Photos from the image-classification dataset "Real-Overexp" in the GitHub repository aCoderChild/adenoid_segmentation. Its 2 classes are: normal frames, overexposed.

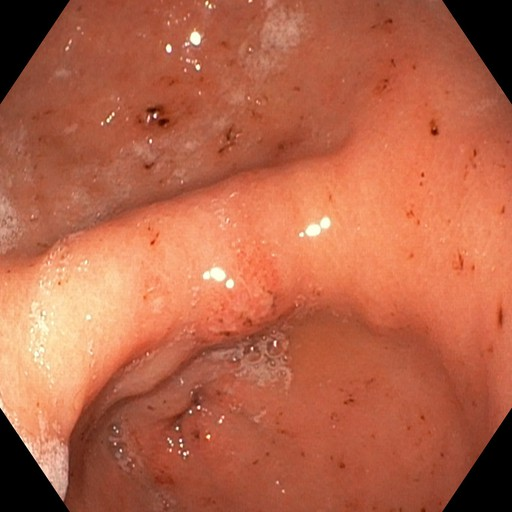
Label: normal frames

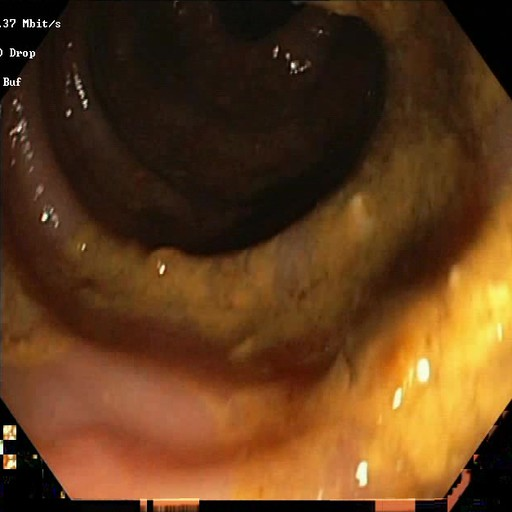
Label: normal frames

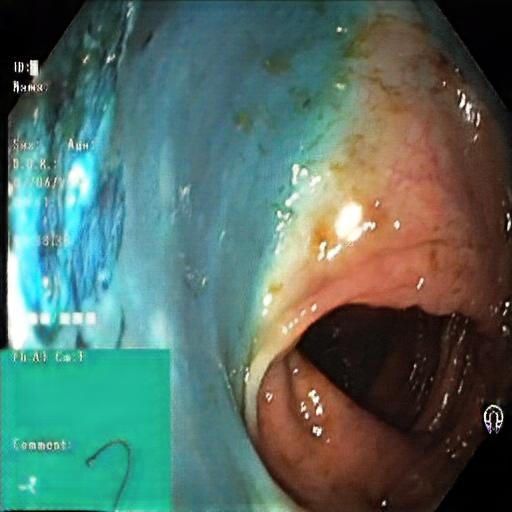
Label: overexposed

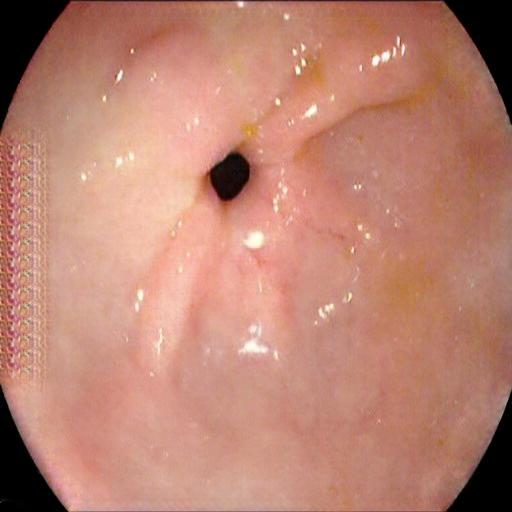
Label: overexposed

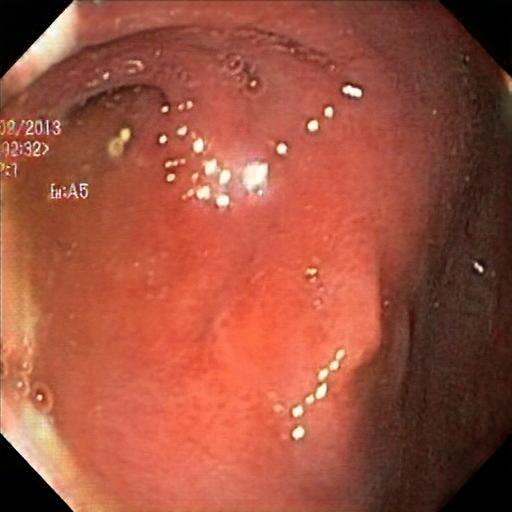
Label: overexposed

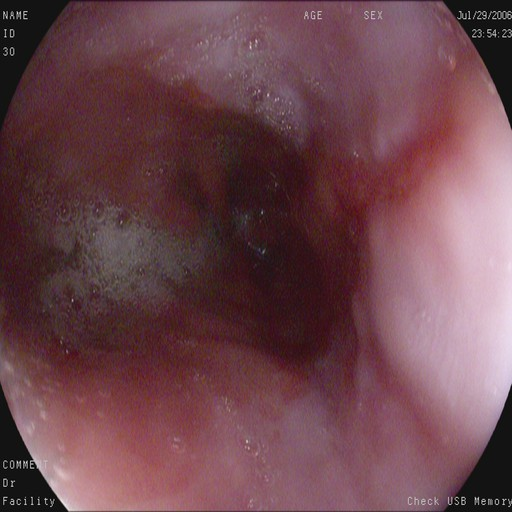
Label: normal frames
